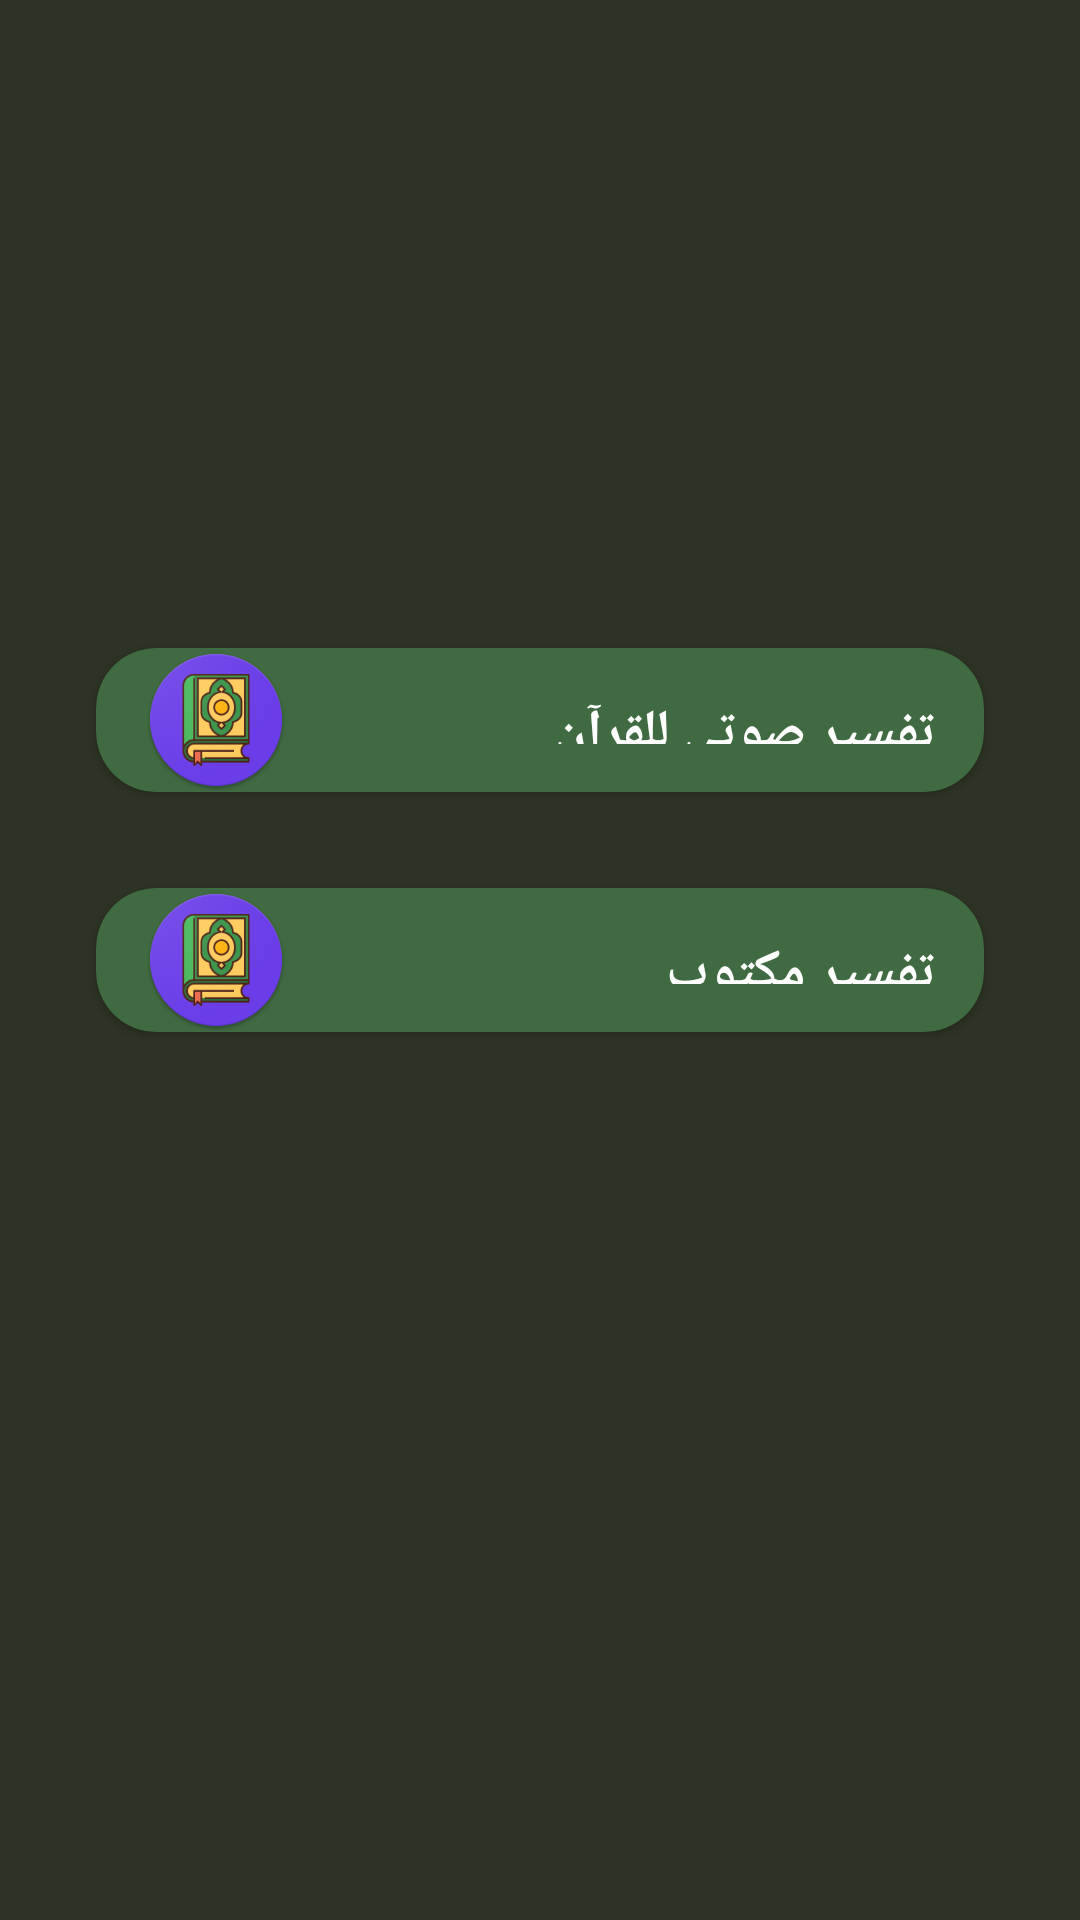

Layout XML and referenced resources for this Android screen:
<!-- AndroidManifest.xml: application theme Theme.Tafsir -->
<!-- res/layout/tafsir_type.xml -->
<?xml version="1.0" encoding="utf-8"?>
<RelativeLayout xmlns:android="http://schemas.android.com/apk/res/android"
    android:layout_width="match_parent"
    android:layout_height="match_parent"
    xmlns:app="http://schemas.android.com/apk/res-auto"
    android:padding="16dp"
    android:background="#2D3325"
    >
    <RelativeLayout
        android:id="@+id/Banner"
        android:layout_width="match_parent"
        android:layout_height="wrap_content"
        android:layout_alignParentBottom="true"
        />

    <androidx.cardview.widget.CardView
        android:layout_width="match_parent"
        android:layout_height="wrap_content"
        android:layout_above="@+id/cardView"
        android:layout_margin="16dp"
        android:layout_marginBottom="226dp"
        android:backgroundTint="#406A42"
        android:clickable="true"
        android:focusable="true"
        app:cardCornerRadius="20dp">

        <LinearLayout
            android:layout_width="match_parent"
            android:layout_height="match_parent"
            android:orientation="horizontal">

            <ImageView
                android:layout_width="wrap_content"
                android:layout_height="wrap_content"
                android:layout_marginStart="16dp"
                android:layout_marginEnd="16dp"
                android:src="@mipmap/ic_launcher" />

            <TextView
                android:id="@+id/goToTafsirTextView"
                android:layout_width="match_parent"
                android:layout_height="match_parent"
                android:layout_gravity="center_vertical"
                android:padding="16dp"
                android:text="تفسير صوتي للقرآن"
                android:textColor="#FFFFFF"
                android:textSize="18sp"
                android:textStyle="bold" />

        </LinearLayout>

    </androidx.cardview.widget.CardView>



    <androidx.cardview.widget.CardView
        android:id="@+id/cardView"
        android:layout_width="match_parent"
        android:layout_height="wrap_content"
        android:layout_centerInParent="true"
        android:layout_margin="16dp"
        android:backgroundTint="#406A42"
        android:clickable="true"
        android:focusable="true"
        app:cardCornerRadius="20dp">

        <LinearLayout
            android:layout_width="match_parent"
            android:layout_height="match_parent"
            android:orientation="horizontal">

            <ImageView
                android:layout_width="wrap_content"
                android:layout_height="wrap_content"
                android:layout_gravity="center_vertical"
                android:layout_marginStart="16dp"
                android:layout_marginEnd="16dp"
                android:src="@mipmap/ic_launcher" />

            <TextView
                android:id="@+id/app"
                android:layout_width="match_parent"
                android:layout_height="match_parent"
                android:layout_gravity="center_vertical"
                android:padding="16dp"
                android:text="تفسير مكتوب"
                android:textColor="#FFFFFF"
                android:textSize="18sp"
                android:textStyle="bold" />
        </LinearLayout>

    </androidx.cardview.widget.CardView>

</RelativeLayout>
<!-- resources referenced by this layout -->
<resources>
  <!-- mipmap ic_launcher: png bitmap (mipmap-hdpi, 6882 bytes) -->
  <style name="Theme.Tafsir" parent="Base.Theme.Tafsir" />
  <style name="Base.Theme.Tafsir" parent="Theme.Material3.DayNight.NoActionBar">
          
          
      </style>
</resources>
